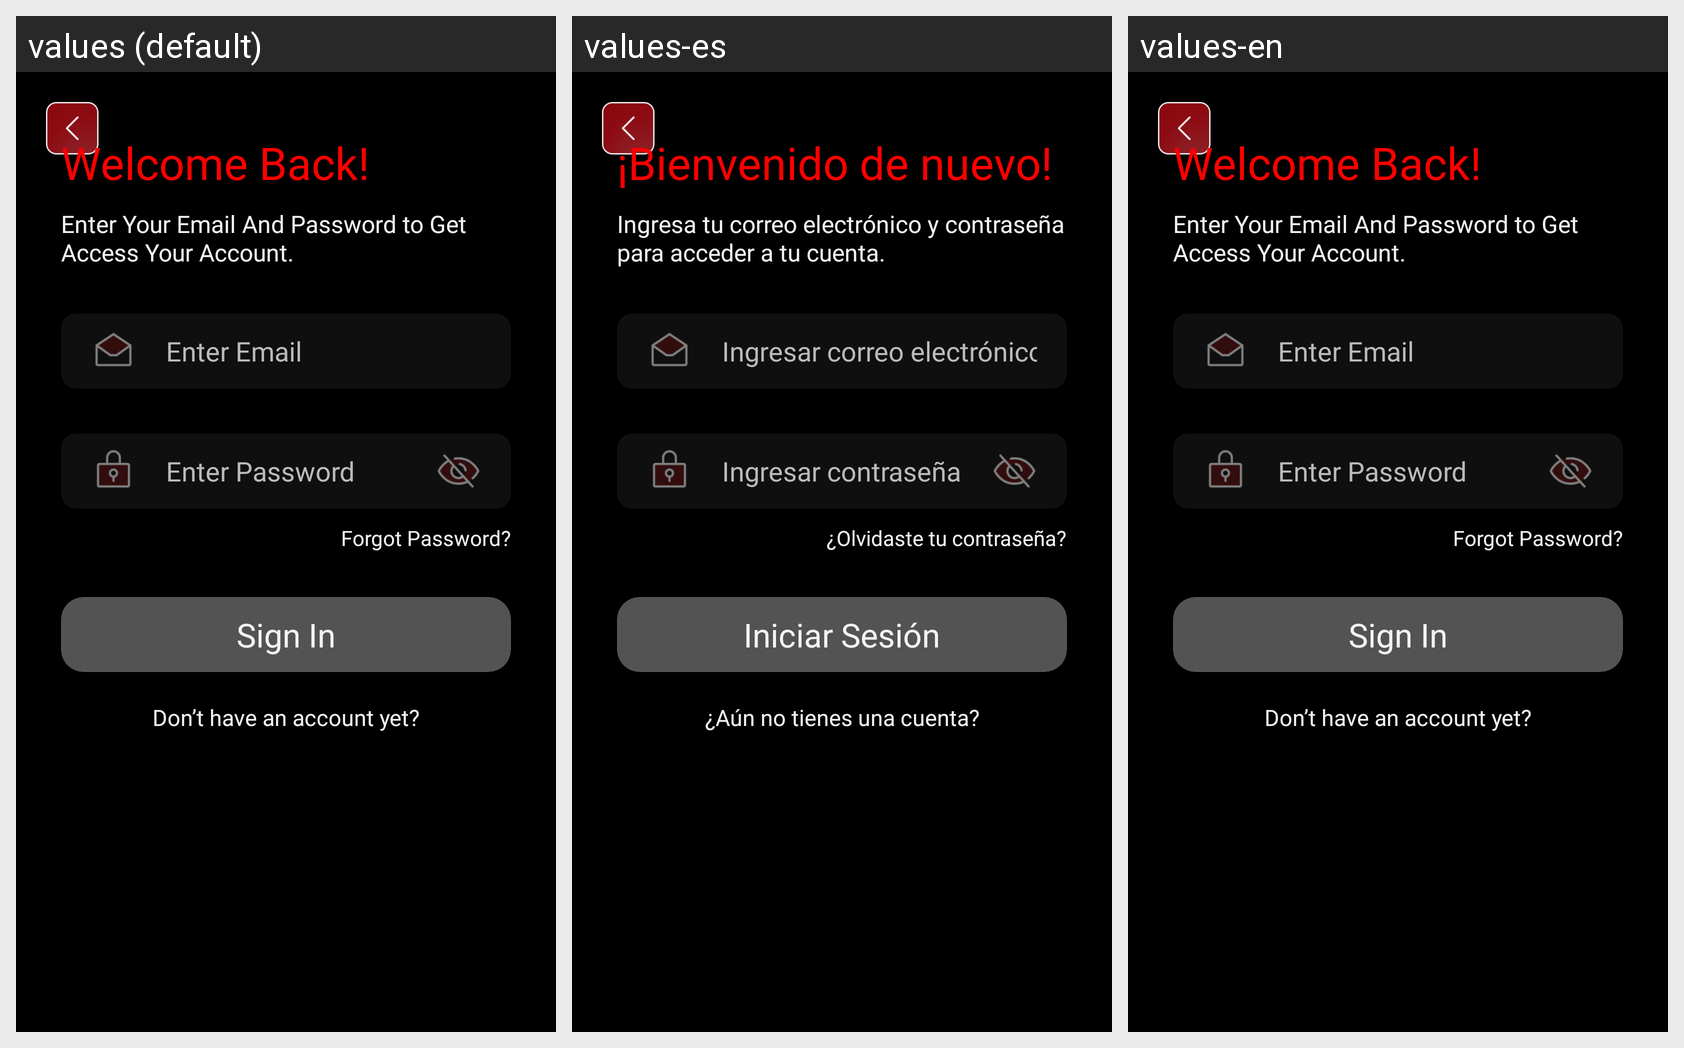

Here is an Android app screen in its default locale and in the app's own translations. Write out the translated-string differences for the strings that appear on this screen.
Android screen res/layout/activity_sign_in.xml rendered under 3 locales, left to right: values (default), values-es, values-en. Device: Nexus 5 (rendered at 1080×1920; each locale shown at half size, 540×960, under a caption strip naming it); theme Theme.TrainerApp.
Strings drawn on this screen, with the default value and each locale's value (text and hints the layout hard-codes, and strings that could not be matched under every locale, appear in the picture but are not listed):

welcome
  values: Welcome Back!
  values-es: ¡Bienvenido de nuevo!
  values-en: Welcome Back!  [not translated; the default value is used]

enterDescEmailPass
  values: Enter Your Email And Password to Get Access Your Account.
  values-es: Ingresa tu correo electrónico y contraseña para acceder a tu cuenta.
  values-en: Enter Your Email And Password to Get Access Your Account.  [not translated; the default value is used]

enterEmail
  values: Enter Email
  values-es: Ingresar correo electrónico
  values-en: Enter Email  [not translated; the default value is used]

enterPass
  values: Enter Password
  values-es: Ingresar contraseña
  values-en: Enter Password  [not translated; the default value is used]

forgotPass
  values: Forgot Password?
  values-es: ¿Olvidaste tu contraseña?
  values-en: Forgot Password?  [not translated; the default value is used]

signIn
  values: Sign In
  values-es: Iniciar Sesión
  values-en: Sign In  [not translated; the default value is used]

dontHaveAcc
  values: Don’t have an account yet?
  values-es: ¿Aún no tienes una cuenta?
  values-en: Don’t have an account yet?  [not translated; the default value is used]
